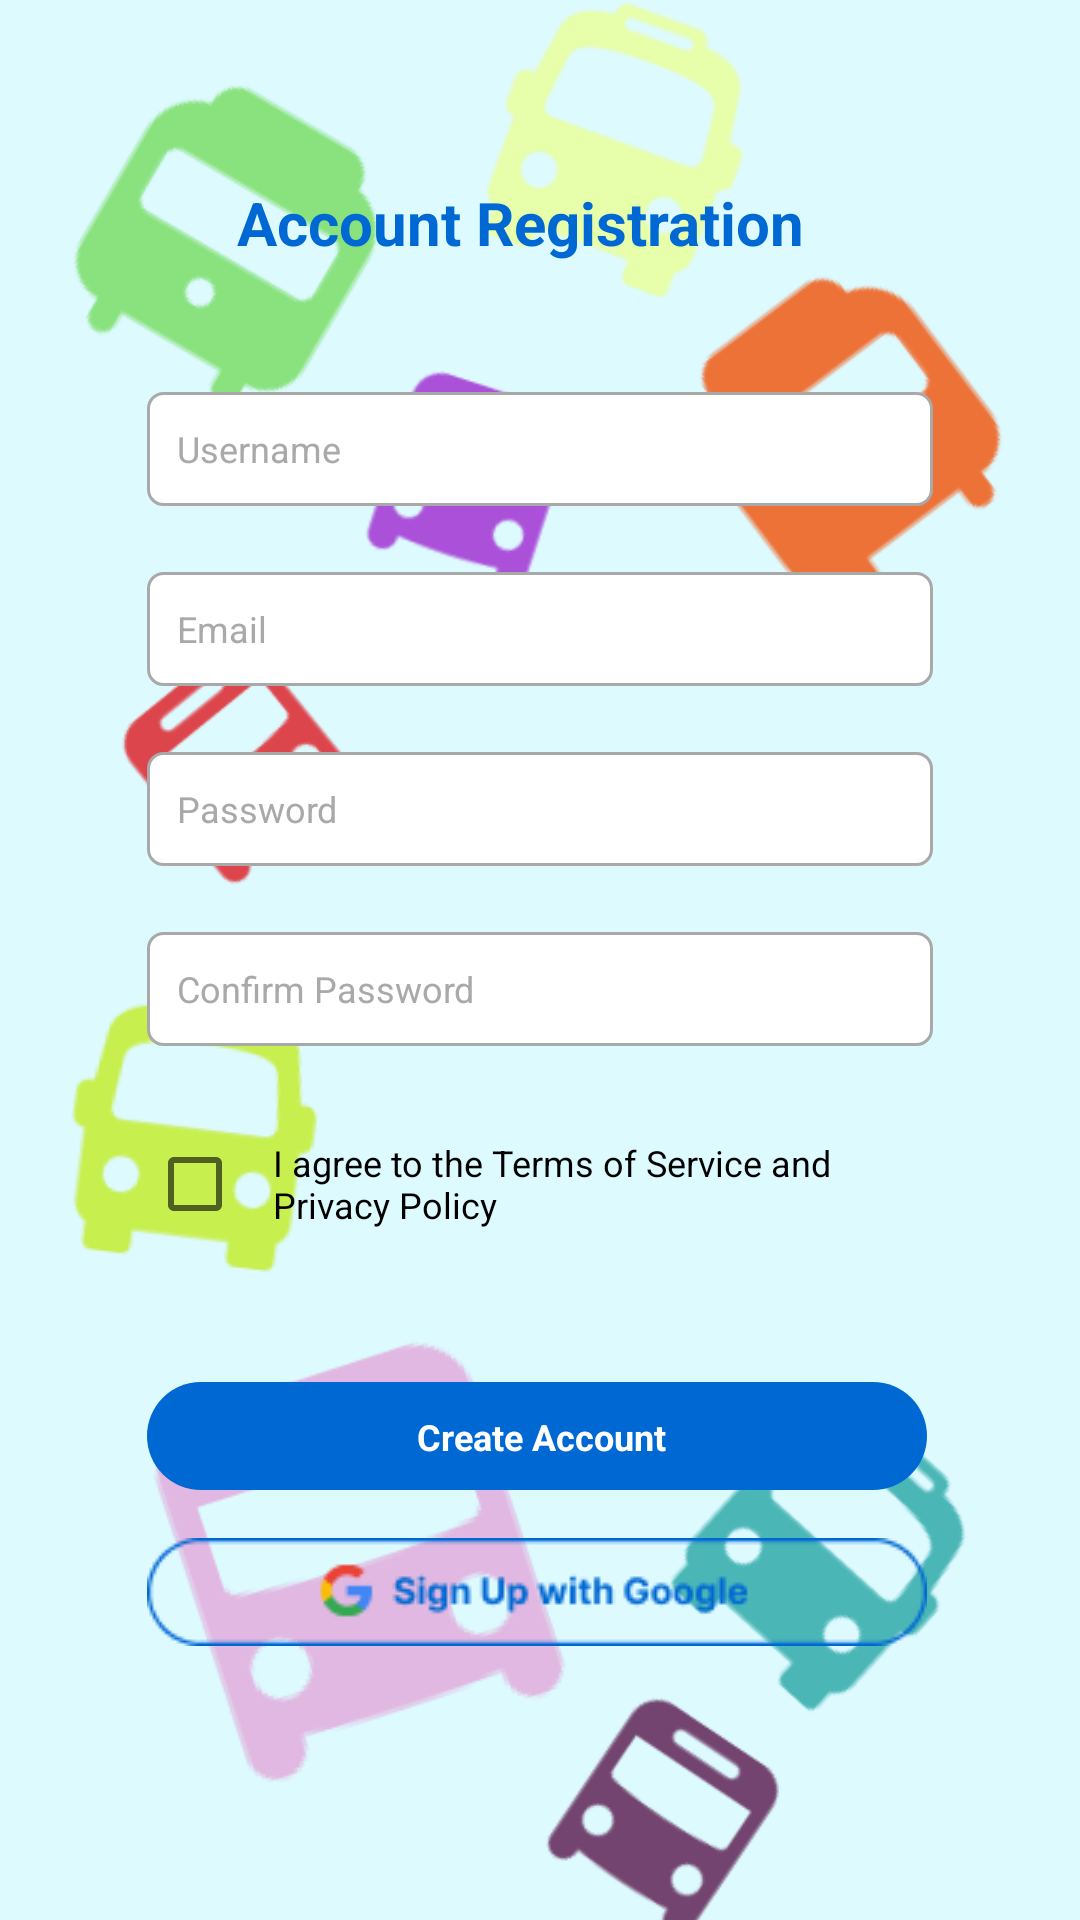

Android layout source for this screen:
<!-- AndroidManifest.xml: application theme Theme.Projekadalahini -->
<!-- res/layout/activity_register.xml -->
<androidx.constraintlayout.widget.ConstraintLayout xmlns:android="http://schemas.android.com/apk/res/android"
    xmlns:app="http://schemas.android.com/apk/res-auto"
    xmlns:tools="http://schemas.android.com/tools"
    android:layout_width="match_parent"
    android:layout_height="match_parent"
    tools:context=".MainActivity"
    android:background="@color/_bg__homescreen_color"
    android:layout_gravity="center"
    >

    <ImageView
        android:layout_width="match_parent"
        android:layout_height="match_parent"
        android:src="@drawable/doodle"
        android:scaleType="centerCrop"
        />

    <View   android:id="@+id/rectangle_14"
        android:background="@drawable/rectangle_14_shape"
        android:layout_marginStart="0dp"
        android:layout_marginTop="0dp"
        android:layout_width="320dp"
        android:layout_height="525dp"

        app:layout_constraintBottom_toBottomOf="parent"
        app:layout_constraintLeft_toLeftOf="parent"
        app:layout_constraintRight_toRightOf="parent"
        app:layout_constraintTop_toTopOf="parent"
        app:layout_constraintVertical_bias="0.4"
        />

    <RelativeLayout
        android:layout_width="wrap_content"
        android:layout_height="wrap_content"
        app:layout_constraintBottom_toBottomOf="parent"
        app:layout_constraintLeft_toLeftOf="parent"
        app:layout_constraintRight_toRightOf="parent"
        app:layout_constraintTop_toTopOf="parent"
        app:layout_constraintVertical_bias="0.4"
        >

        <TextView android:id="@+id/account_registration"
            android:textStyle="bold"
            android:textSize="20sp"
            android:layout_marginStart="30dp"
            android:textColor="@color/account_registration_color"
            android:layout_width="wrap_content"
            android:layout_height="wrap_content"
            android:text="@string/account_registration_string"
            />

        <EditText
            android:id="@+id/editTextUsername"
            android:background="@drawable/rectangle_1_shape"
            android:layout_marginStart="0dp"
            android:layout_marginTop="70dp"
            android:layout_width="262dp"
            android:layout_height="38dp"
            android:hint="Username"
            android:padding="10dp"
            android:textColorHint="@color/username_color"
            android:textColor="@color/black"
            android:textSize="12sp"
            />

        <EditText   android:id="@+id/editTextEmail"
            android:background="@drawable/rectangle_1_ek1_shape"
            android:layout_marginStart="0dp"
            android:layout_marginTop="130dp"
            android:layout_width="262dp"
            android:layout_height="38dp"
            android:hint="Email"
            android:padding="10dp"
            android:textSize="12sp"
            android:textColorHint="@color/username_color"
            android:textColor="@color/black"
            android:inputType="textEmailAddress"
            />

        <RelativeLayout
            android:layout_width="wrap_content"
            android:layout_height="wrap_content"
            app:layout_constraintBottom_toBottomOf="parent"
            app:layout_constraintLeft_toLeftOf="parent"
            app:layout_constraintRight_toRightOf="parent"
            app:layout_constraintTop_toTopOf="parent"
            app:layout_constraintVertical_bias="0.46"
            android:layout_marginTop="190dp"
            >

            <EditText   android:id="@+id/editTextPassword"
                android:background="@drawable/rectangle_4_shape"
                android:layout_marginStart="0dp"
                android:layout_marginTop="0dp"
                android:layout_width="262dp"
                android:layout_height="38dp"
                android:hint="Password"
                android:paddingLeft="10dp"
                android:paddingRight="40dp"
                android:textSize="12sp"
                android:textColorHint="@color/username_color"
                android:textColor="@color/black"
                android:inputType="textPassword"
                />

            <ImageView android:id="@+id/vector"
                android:src="@drawable/vector_2"
                android:contentDescription="vector"
                android:layout_marginStart="230dp"
                android:layout_marginTop="10dp"
                android:layout_width="18.33dp"
                android:layout_height="15.83dp" />

        </RelativeLayout>

        <RelativeLayout
            android:layout_width="wrap_content"
            android:layout_height="wrap_content"
            android:layout_marginTop="250dp"
            app:layout_constraintBottom_toBottomOf="parent"
            app:layout_constraintLeft_toLeftOf="parent"
            app:layout_constraintRight_toRightOf="parent"
            app:layout_constraintTop_toTopOf="parent"
            app:layout_constraintVertical_bias="0.54"
            >

            <EditText   android:id="@+id/editTextConfPassword"
                android:background="@drawable/rectangle_4_ek1_shape"
                android:layout_marginStart="0dp"
                android:layout_marginTop="0dp"
                android:layout_width="262dp"
                android:layout_height="38dp"
                android:hint="Confirm Password"
                android:paddingLeft="10dp"
                android:textSize="12sp"
                android:textColorHint="@color/username_color"
                android:textColor="@color/black"
                android:inputType="textPassword"
                android:paddingRight="40dp"
                />

            <ImageView android:id="@+id/vector_ek1"
                android:src="@drawable/vector_ek1"
                android:contentDescription="vector_ek1"
                android:layout_marginStart="230dp"
                android:layout_marginTop="10dp"
                android:layout_width="18.33dp"
                android:layout_height="15.83dp"
                />
        </RelativeLayout>

        <CheckBox
            android:layout_width="262dp"
            android:layout_height="wrap_content"
            android:layout_marginTop="310dp"
            android:text="@string/i_agree_to_the_terms_of_service_and_privacy_policy_string"
            android:textSize="12sp"

            app:layout_constraintBottom_toBottomOf="parent"
            app:layout_constraintLeft_toLeftOf="parent"
            app:layout_constraintRight_toRightOf="parent"
            app:layout_constraintTop_toTopOf="parent"
            app:layout_constraintVertical_bias="0.62"
            android:paddingLeft="10dp"
            />

        <RelativeLayout
            android:layout_width="wrap_content"
            android:layout_height="wrap_content"
            android:layout_marginTop="400dp"
            app:layout_constraintBottom_toBottomOf="parent"
            app:layout_constraintLeft_toLeftOf="parent"
            app:layout_constraintRight_toRightOf="parent"
            app:layout_constraintTop_toTopOf="parent"
            app:layout_constraintVertical_bias="0.72"
            >

            <View   android:id="@+id/rectangle_13"
                android:background="@drawable/rectangle_13_shape"
                android:layout_marginStart="0dp"
                android:layout_marginTop="0dp"
                android:layout_width="260dp"
                android:layout_height="36dp"
                />

            <TextView android:id="@+id/create_account"
                android:layout_marginTop="10dp"
                android:layout_marginStart="90dp"
                android:textStyle="bold"
                android:textSize="12sp"
                android:textColor="@color/rectangle_14_color"
                android:layout_width="wrap_content"
                android:layout_height="wrap_content"
                android:text="@string/create_account_string"

                app:layout_constraintBottom_toBottomOf="parent"
                app:layout_constraintLeft_toLeftOf="parent"
                app:layout_constraintRight_toRightOf="parent"
                app:layout_constraintTop_toTopOf="parent"
                app:layout_constraintVertical_bias="0.715"
                />
        </RelativeLayout>
        <ImageView
            android:id="@+id/google"
            android:layout_width="wrap_content"
            android:layout_height="wrap_content"
            android:src="@drawable/sign_up"
            android:layout_marginTop="452dp"
            />


    </RelativeLayout>


</androidx.constraintlayout.widget.ConstraintLayout>
<!-- resources referenced by this layout -->
<resources>
  <color name="_bg__homescreen_color">#DDFAFF</color>
  <color name="account_registration_color">#0068D2</color>
  <color name="black">#FF000000</color>
  <color name="rectangle_14_color">#FFFFFF</color>
  <color name="username_color">#A9A9A9</color>
  <!-- drawable doodle: png bitmap (drawable, 78148 bytes) -->
  <!-- drawable rectangle_13_shape (drawable) -->
  <?xml version="1.0" encoding="utf-8"?>
  <shape xmlns:android="http://schemas.android.com/apk/res/android"
  	android:shape="rectangle" >
  	<corners android:radius="20dp" />
  	<solid android:color="@color/account_registration_color" />
  </shape>
  <!-- drawable rectangle_1_ek1_shape (drawable) -->
  <?xml version="1.0" encoding="utf-8"?>
  <shape xmlns:android="http://schemas.android.com/apk/res/android"
  	android:shape="rectangle" >
  	<corners android:radius="5dp" />
  	<stroke android:color="#a9a9a9" android:width="1dp" />
  	<solid android:color="@color/rectangle_14_color" />
  </shape>
  <!-- drawable rectangle_1_shape (drawable) -->
  <?xml version="1.0" encoding="utf-8"?>
  <shape xmlns:android="http://schemas.android.com/apk/res/android"
  	android:shape="rectangle" >
  	<corners android:radius="5dp" />
  	<stroke android:color="#a9a9a9" android:width="1dp" />
  	<solid android:color="@color/rectangle_14_color" />
  </shape>
  <!-- drawable rectangle_4_ek1_shape (drawable) -->
  <?xml version="1.0" encoding="utf-8"?>
  <shape xmlns:android="http://schemas.android.com/apk/res/android"
  	android:shape="rectangle" >
  	<corners android:radius="5dp" />
  	<stroke android:color="#a9a9a9" android:width="1dp" />
  	<solid android:color="@color/rectangle_14_color" />
  </shape>
  <!-- drawable rectangle_4_shape (drawable) -->
  <?xml version="1.0" encoding="utf-8"?>
  <shape xmlns:android="http://schemas.android.com/apk/res/android"
  	android:shape="rectangle" >
  	<corners android:radius="5dp" />
  	<stroke android:color="#a9a9a9" android:width="1dp" />
  	<solid android:color="@color/rectangle_14_color" />
  </shape>
  <!-- drawable sign_up: png bitmap (drawable, 3082 bytes) -->
  <string name="account_registration_string">Account Registration</string>
  <string name="create_account_string">Create Account</string>
  <string name="i_agree_to_the_terms_of_service_and_privacy_policy_string">I agree to the Terms of Service and Privacy Policy </string>
  <style name="Theme.Projekadalahini" parent="Theme.MaterialComponents.DayNight.DarkActionBar">
          
          <item name="colorPrimary">@color/purple_500</item>
          <item name="colorPrimaryVariant">@color/purple_700</item>
          <item name="colorOnPrimary">@color/white</item>
          
          <item name="colorSecondary">@color/teal_200</item>
          <item name="colorSecondaryVariant">@color/teal_700</item>
          <item name="colorOnSecondary">@color/black</item>
          
          <item name="android:statusBarColor">?attr/colorPrimaryVariant</item>
          
      </style>
  <color name="purple_500">#FF6200EE</color>
  <color name="purple_700">#FF3700B3</color>
  <color name="white">#FFFFFFFF</color>
  <color name="teal_200">#FF03DAC5</color>
  <color name="teal_700">#FF018786</color>
</resources>
